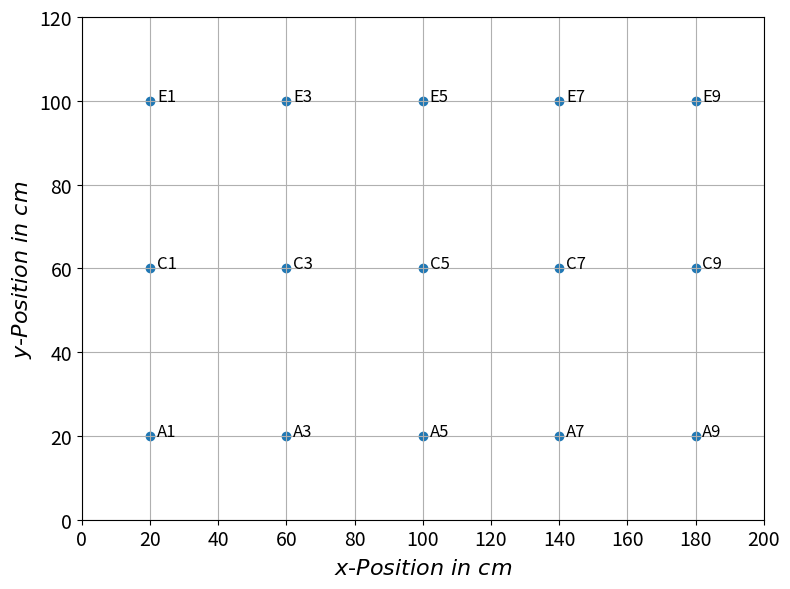
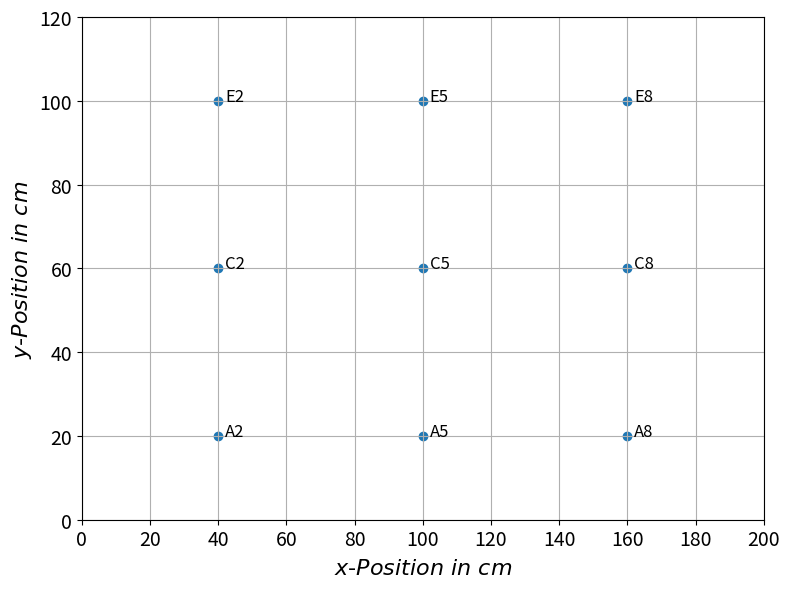
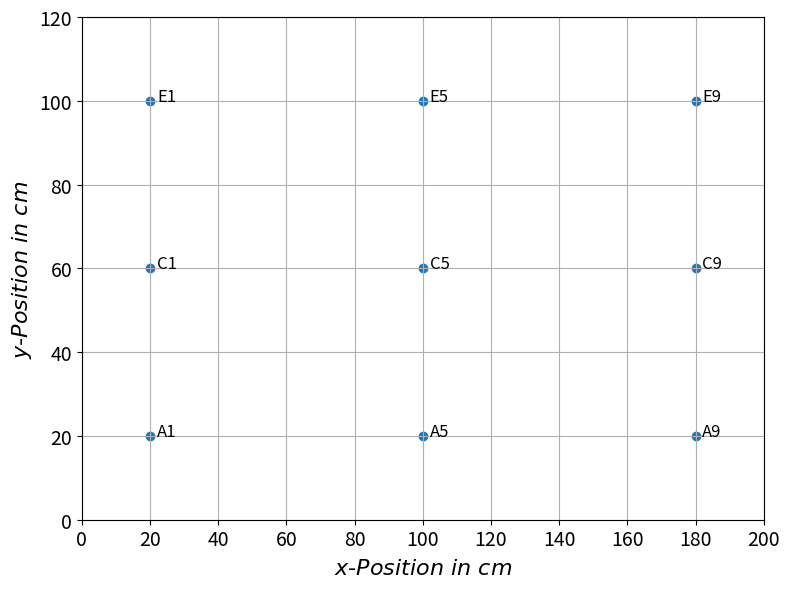
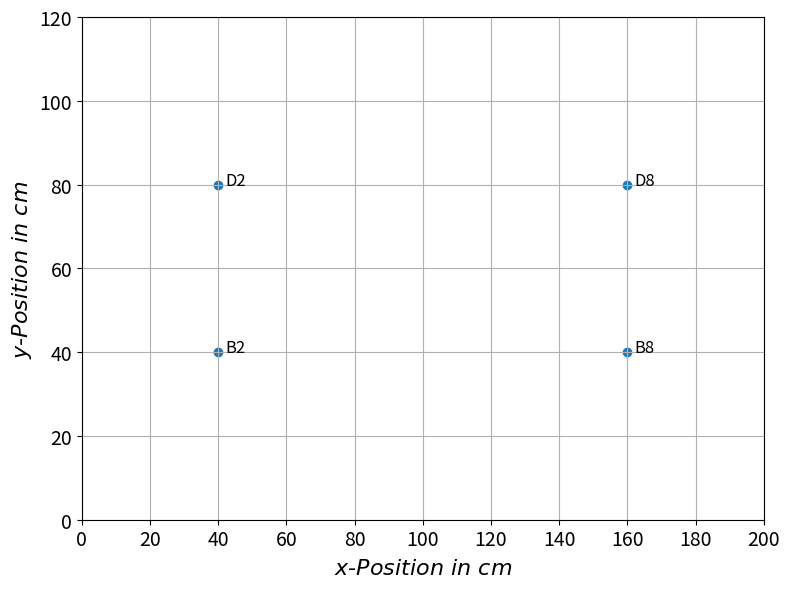

Recreate these plots in Python, in order.
import os
import matplotlib.pyplot as plt
import numpy as np

def plot_separate_experiments(output_dir="E:\\Workspace\\Masterarbeit\\plotting_skripte\\Layouts"):
    os.makedirs(output_dir, exist_ok=True)  # Ordner erstellen, falls nicht vorhanden

    # Punktmengen und zugehörige Labels
    point_sets = [
        {
            "points": [
                (20, 20), (60, 20), (100, 20), (140, 20), (180, 20),
                (20, 60), (60, 60), (100, 60), (140, 60), (180, 60),
                (20, 100), (60, 100), (100, 100), (140, 100), (180, 100)
            ],
            "labels": [
                "A1", "A3", "A5", "A7", "A9",
                "C1", "C3", "C5", "C7", "C9",
                "E1", "E3", "E5", "E7", "E9"
            ],
            "filename": "Experiment1.svg",
            "title": "Experiment 1"
        },
        {
            "points": [
                (40, 20), (100, 20), (160, 20),
                (40, 60), (100, 60), (160, 60),
                (40, 100), (100, 100), (160, 100)
            ],
            "labels": [
                "A2", "A5", "A8",
                "C2", "C5", "C8",
                "E2", "E5", "E8"
            ],
            "filename": "Experiment2.svg",
            "title": "Experiment 2"
        },
        {
            "points": [
                (20, 20), (100, 20), (180, 20),
                (20, 60), (100, 60), (180, 60),
                (20, 100), (100, 100), (180, 100)
            ],
            "labels": [
                "A1", "A5", "A9",
                "C1", "C5", "C9",
                "E1", "E5", "E9"
            ],
            "filename": "Experiment3.svg",
            "title": "Experiment 3"
        },
        {
            "points": [
                (40, 40), (40, 80),
                (160, 40), (160, 80)
            ],
            "labels": [
                "B2", "D2",
                "B8", "D8"
            ],
            "filename": "Experiment4.svg",
            "title": "Experiment 4"
        }
    ]

    for experiment in point_sets:
        x, y = zip(*experiment["points"])
        plt.figure(figsize=(8, 6))
        plt.scatter(x, y, color="tab:blue")

        for i, label in enumerate(experiment["labels"]):
            plt.text(x[i] + 2, y[i], label, fontsize=12)

        # Achsen invertieren (Kamera-Perspektive)
        #plt.gca().invert_yaxis()

        # Achsenbeschriftung
        plt.xlabel(r"$\mathit{x\text{-}Position\ in\ cm}$", fontsize=16)
        plt.ylabel(r"$\mathit{y\text{-}Position\ in\ cm}$", fontsize=16)

        # Achsenticks und Layout
        plt.xticks(np.arange(0, 201, 20), fontsize=14)
        plt.yticks(np.arange(0, 121, 20), fontsize=14)
        plt.grid(True)
        plt.tight_layout()

        # Pfad zusammensetzen und speichern
        save_path = os.path.join(output_dir, experiment["filename"])
        plt.savefig(save_path, format="svg")
        plt.close()

# Funktion aufrufen
plot_separate_experiments()
